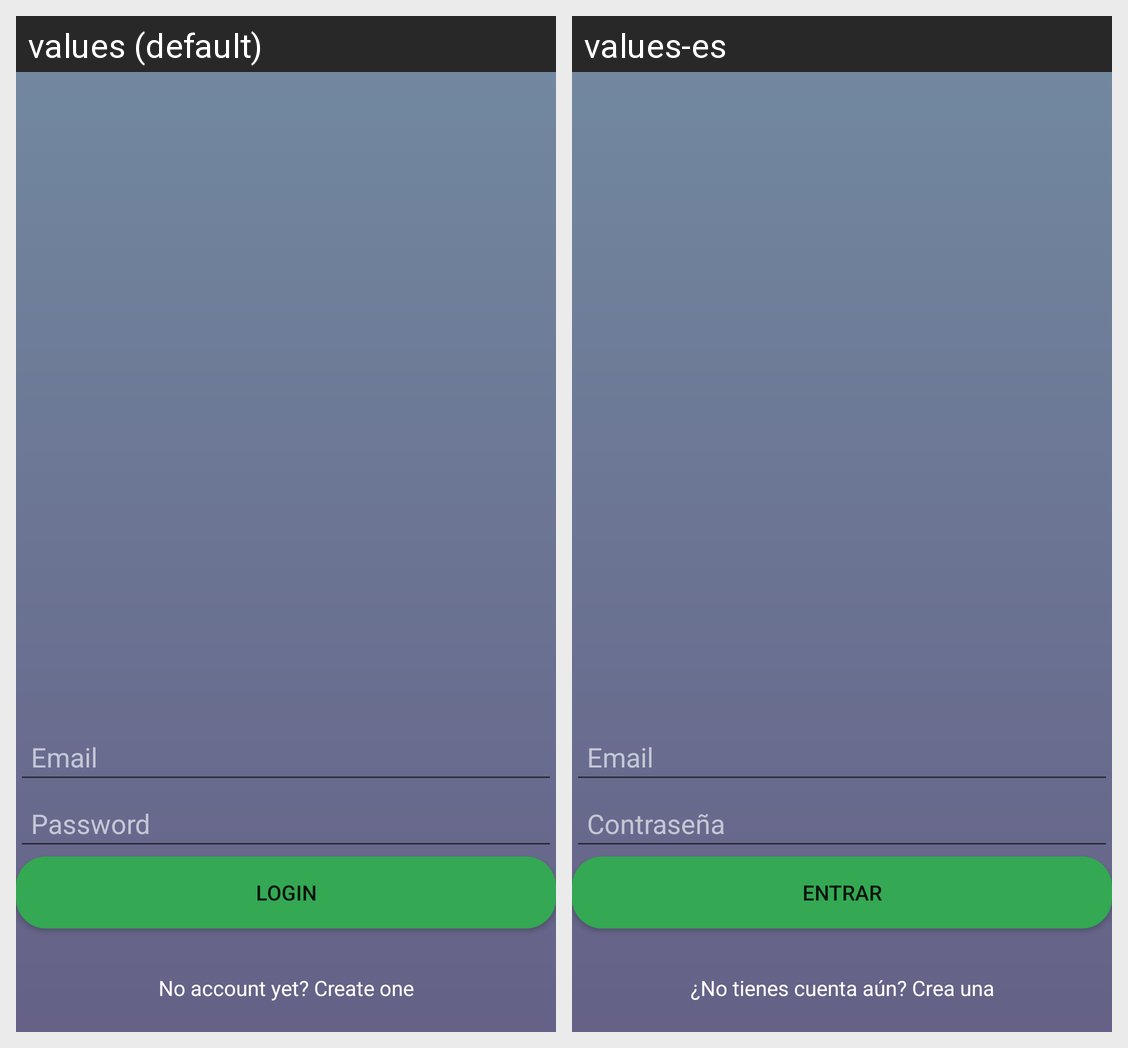

Strings drawn on this Android screen and how each of the app's shown locales translates them:
Android screen res/layout/activity_login.xml rendered under 2 locales, left to right: values (default), values-es. Device: Nexus 5 (rendered at 1080×1920; each locale shown at half size, 540×960, under a caption strip naming it); theme AppTheme.NoActionBar.
Strings drawn on this screen, with the default value and each locale's value (text and hints the layout hard-codes, and strings that could not be matched under every locale, appear in the picture but are not listed):

email
  values: Email
  values-es: Email

password
  values: Password
  values-es: Contraseña

login
  values: Login
  values-es: Entrar

register_text
  values: No account yet? Create one
  values-es: ¿No tienes cuenta aún? Crea una
